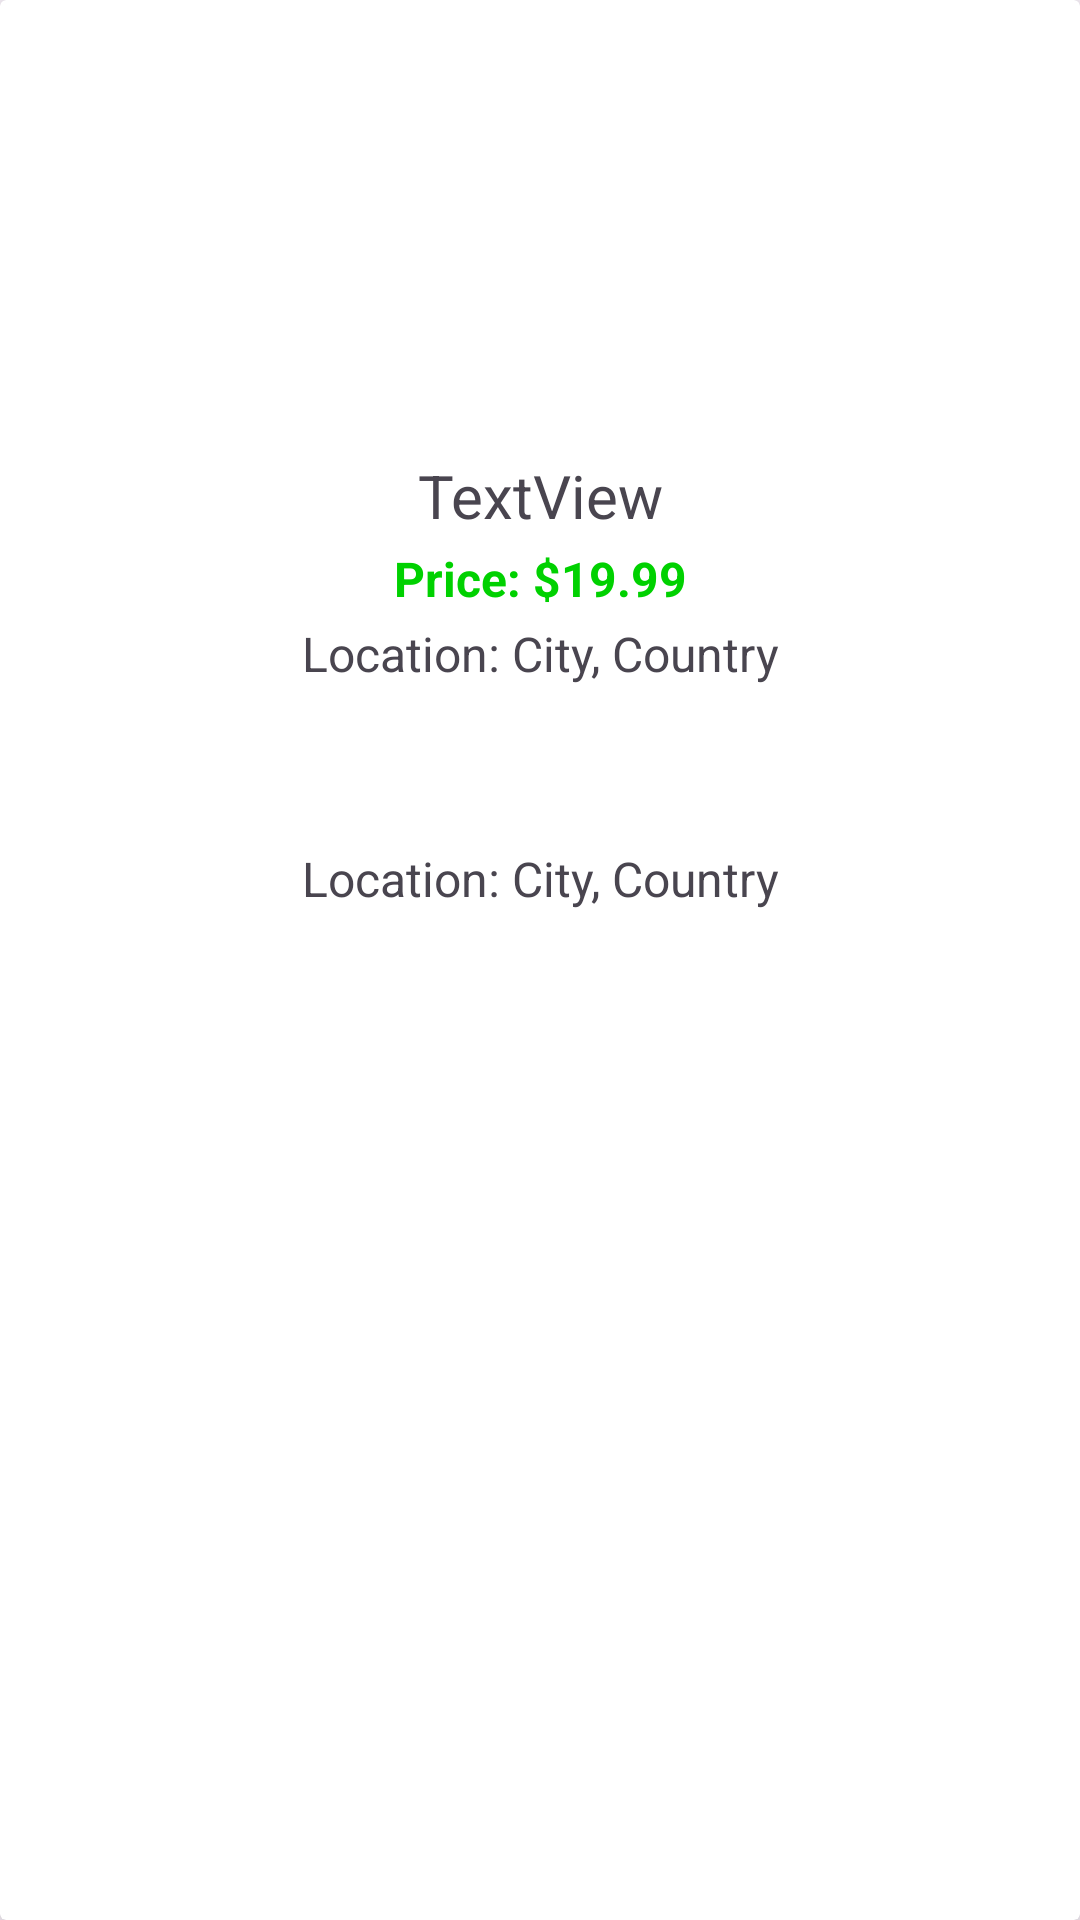

Here is an Android app screen rendered from its layout file. Give the layout XML and the strings, colors and styles it references.
<!-- AndroidManifest.xml: application theme Theme.Hotels -->
<!-- res/layout/recyclerview_card.xml -->
<?xml version="1.0" encoding="utf-8"?>
<androidx.cardview.widget.CardView
    xmlns:android="http://schemas.android.com/apk/res/android"
    android:id="@+id/cardView"
    android:layout_width="match_parent"
    android:layout_height="wrap_content"
    xmlns:app="http://schemas.android.com/apk/res-auto"
    android:layout_margin="10dp"
    android:elevation="10dp"
    app:cardElevation="10dp">

    <LinearLayout
        android:layout_width="match_parent"
        android:layout_height="match_parent"
        android:orientation="vertical">

        <ImageView
            android:id="@+id/imageView2"
            android:layout_width="match_parent"
            android:layout_height="150dp"
            android:src="@drawable/four"/>

        <TextView
            android:id="@+id/textView"
            android:layout_width="match_parent"
            android:layout_height="wrap_content"
            android:gravity="center"
            android:padding="5px"
            android:text="TextView"
            android:textSize="20dp" />

        <TextView
            android:id="@+id/priceTextView"
            android:layout_width="match_parent"
            android:layout_height="wrap_content"
            android:gravity="center"
            android:textStyle="bold"
            android:textColor="@color/green_color"
            android:padding="5px"
            android:text="Price: $19.99"
            android:textSize="16sp" />

        <TextView
            android:id="@+id/locationTextView"
            android:layout_width="match_parent"
            android:layout_height="wrap_content"
            android:gravity="center"
            android:padding="5px"
            android:text="Location: City, Country"
            android:textSize="16sp" />

        <TextView
            android:id="@+id/URLTextView"
            android:layout_width="match_parent"
            android:layout_height="wrap_content"
            android:gravity="center"
            android:padding="5px"
            android:text="Location: City, Country"
            android:textSize="16sp"
            android:visibility="invisible"/>

        <TextView
            android:id="@+id/DescTextView"
            android:layout_width="match_parent"
            android:layout_height="wrap_content"
            android:gravity="center"
            android:padding="5px"
            android:text="Location: City, Country"
            android:textSize="16sp"
            android:visibility="invisible"/>


        <TextView
            android:id="@+id/RatingTextView"
            android:layout_width="match_parent"
            android:layout_height="wrap_content"
            android:gravity="center"
            android:padding="5px"
            android:text="Location: City, Country"
            android:textSize="16sp"
            />

    </LinearLayout>

</androidx.cardview.widget.CardView>
<!-- resources referenced by this layout -->
<resources>
  <color name="green_color">#00D100</color>
  <style name="Theme.Hotels" parent="Base.Theme.Hotels" />
  <style name="Base.Theme.Hotels" parent="Theme.Material3.DayNight.NoActionBar">
          
          
      </style>
</resources>
